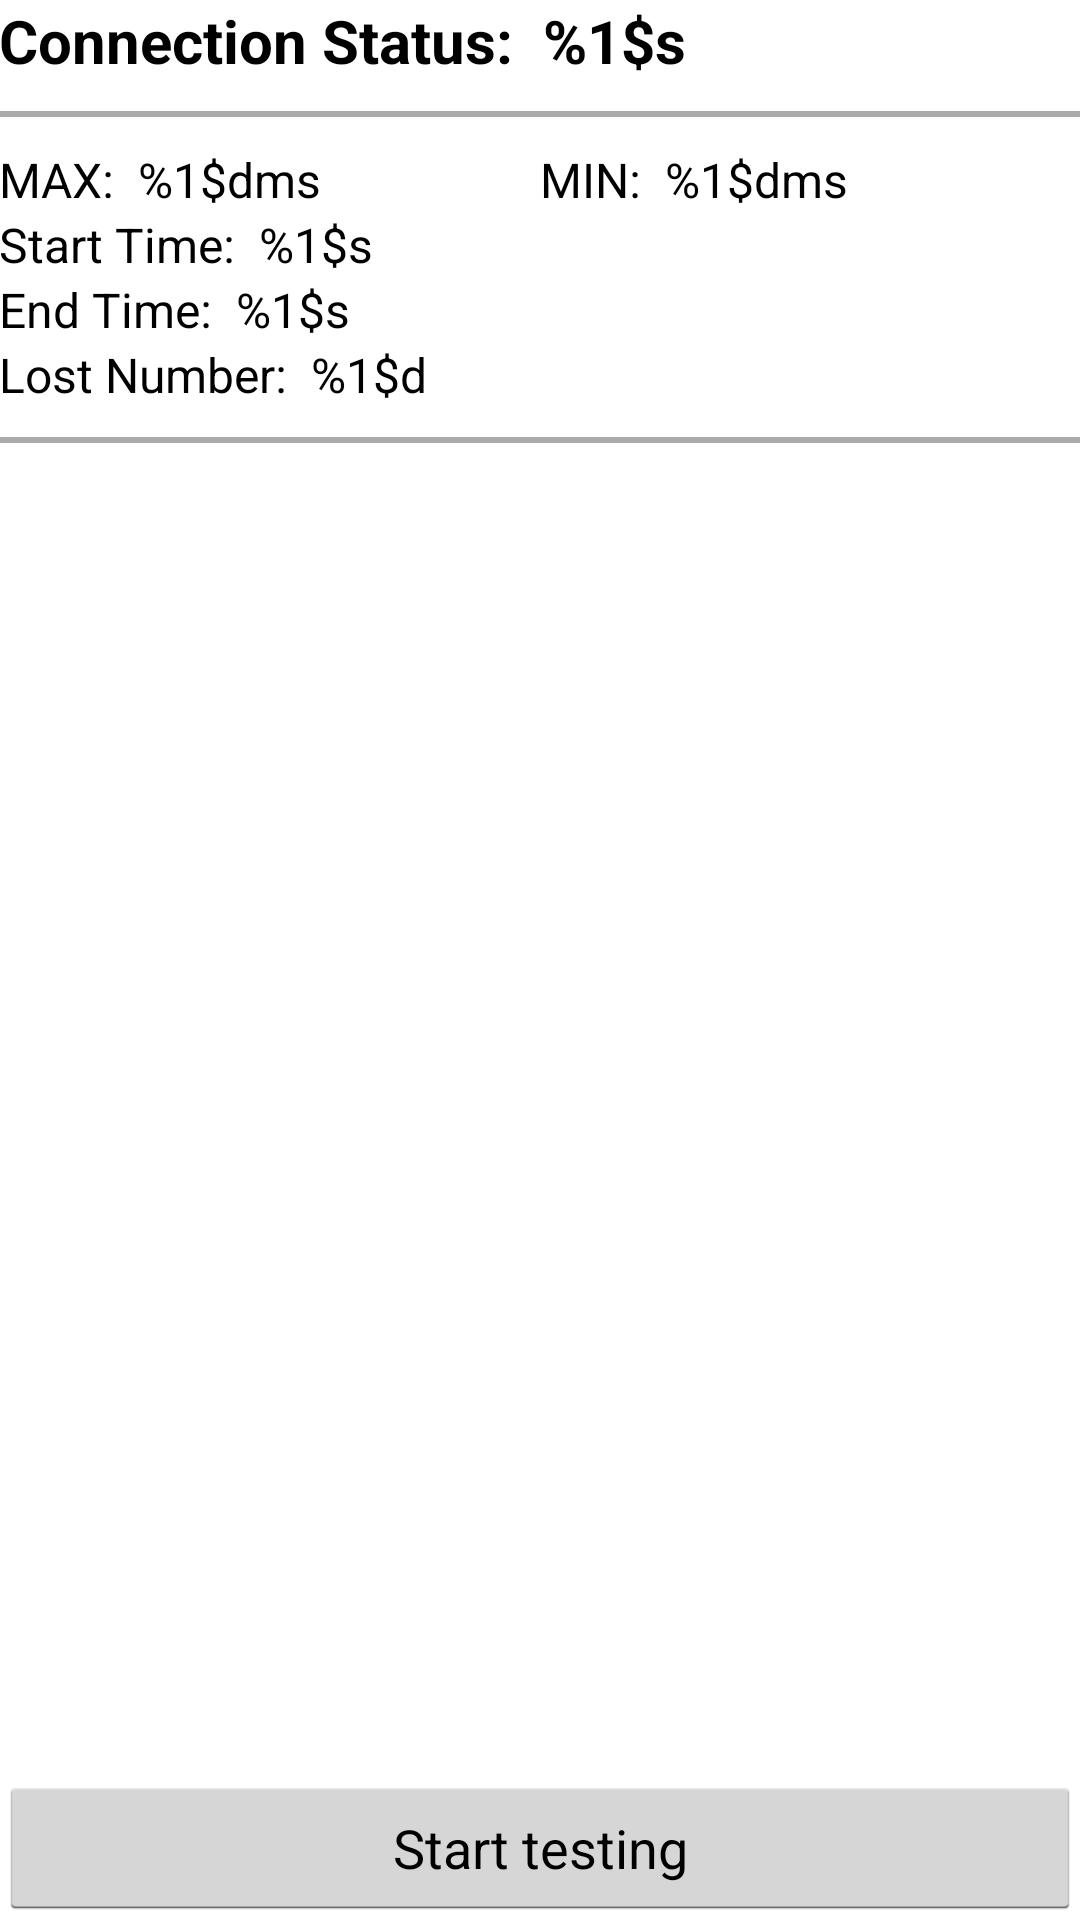

Android layout source for this screen:
<!-- AndroidManifest.xml: activity theme android:Theme.Holo.Light.NoActionBar -->
<!-- res/layout/activity_main.xml -->
<LinearLayout xmlns:android="http://schemas.android.com/apk/res/android"
    xmlns:tools="http://schemas.android.com/tools"
    android:layout_width="match_parent"
    android:layout_height="match_parent"
    android:orientation="vertical"
    android:paddingLeft="@dimen/activity_horizontal_margin"
    android:paddingRight="@dimen/activity_horizontal_margin"
    android:paddingTop="@dimen/activity_horizontal_margin" >

    <TextView
        android:id="@+id/lblConnStatus"
        style="@style/lbl_content_style_1"
        android:text="@string/lbl_state" />

    <View style="@style/view_style" />

    <TextView
        android:id="@+id/lblInfo"
        style="@style/lbl_content_style_3"
        android:text="@string/lbl_info"
        android:visibility="gone" />

    <LinearLayout style="@style/layout_style" >

        <TextView
            android:id="@+id/lblMaxTime"
            style="@style/lbl_content_style_2"
            android:text="@string/lbl_time_max" />

        <TextView
            android:id="@+id/lblMinTime"
            style="@style/lbl_content_style_2"
            android:text="@string/lbl_time_min" />
    </LinearLayout>

    <TextView
        android:id="@+id/lblStartTime"
        style="@style/lbl_content_style_3"
        android:text="@string/lbl_time_start" />

    <TextView
        android:id="@+id/lblEndTime"
        style="@style/lbl_content_style_3"
        android:text="@string/lbl_time_stop" />

    <TextView
        android:id="@+id/lblLost"
        style="@style/lbl_content_style_3"
        android:text="@string/lbl_lost" />

    <View style="@style/view_style" />

    <TextView
        android:id="@+id/lblTimeZone"
        style="@style/lbl_content_style_4"
        android:text="@string/lbl_zone_content"
        android:visibility="gone" />

    <TextView
        android:id="@+id/activity_modulename"
        android:layout_width="wrap_content"
        android:layout_height="wrap_content" />

    <ListView
        android:id="@+id/activity_tv_show"
        style="@style/lbl_content_style_5" />

    

    <Button
        android:id="@+id/btnStart"
        style="@style/btn_style"
        android:text="@string/btn_start" />

</LinearLayout>
<!-- resources referenced by this layout -->
<resources>
  <string-array name="list_Module">
          <item>battery</item>
          <item>button</item>
          <item>laser</item>
          <item>led</item>
          <item>memory</item>
          <item>airq</item>
          <item>alcohol</item>
          <item>th</item>
          <item>sdcard</item>
          <item>Loudspeaker</item>
      </string-array>
  <string name="btn_start">Start testing</string>
  <string name="lbl_info">%1$s:  %2$d,  Interval:  %3$s</string>
  <string name="lbl_lost">Lost Number:  %1$d</string>
  <string name="lbl_state">Connection Status:  %1$s</string>
  <string name="lbl_time_max">MAX:  %1$dms</string>
  <string name="lbl_time_min">MIN:  %1$dms</string>
  <string name="lbl_time_start">Start Time:  %1$s</string>
  <string name="lbl_time_stop">End Time:  %1$s</string>
  <string name="lbl_zone_content">Time Statistics\n%1$s</string>
  <style name="btn_style">
          <item name="android:layout_width">match_parent</item>
          <item name="android:layout_height">wrap_content</item>
      </style>
  <style name="layout_style">
          <item name="android:layout_width">match_parent</item>
          <item name="android:layout_height">wrap_content</item>
          <item name="android:orientation">horizontal</item>
      </style>
  <style name="lbl_content_style_1">
          <item name="android:layout_width">match_parent</item>
          <item name="android:layout_height">wrap_content</item>
          <item name="android:textColor">@android:color/black</item>
          <item name="android:textSize">20sp</item>
          <item name="android:textStyle">bold</item>
      </style>
  <style name="lbl_content_style_2">
          <item name="android:layout_width">0dp</item>
          <item name="android:layout_height">wrap_content</item>
          <item name="android:layout_weight">1</item>
          <item name="android:textColor">@android:color/black</item>
          <item name="android:textSize">16sp</item>
      </style>
  <style name="lbl_content_style_3">
          <item name="android:layout_width">match_parent</item>
          <item name="android:layout_height">wrap_content</item>
          <item name="android:textColor">@android:color/black</item>
          <item name="android:textSize">16sp</item>
      </style>
  <style name="lbl_content_style_4">
          <item name="android:layout_width">match_parent</item>
          <item name="android:layout_height">0dp</item>
          <item name="android:layout_weight">1</item>
          <item name="android:textColor">@android:color/black</item>
          <item name="android:singleLine">false</item>
          <item name="android:scrollbars">vertical</item>
          <item name="android:textSize">14sp</item>
      </style>
  <style name="lbl_content_style_5">
          <item name="android:layout_width">match_parent</item>
          <item name="android:layout_height">0dp</item>
          <item name="android:layout_weight">1</item>
          <item name="android:textColor">@android:color/black</item>
          <item name="android:scrollbars">vertical</item>
          <item name="android:textSize">14sp</item>
      </style>
  <style name="view_style">
          <item name="android:layout_width">match_parent</item>
          <item name="android:layout_height">2dp</item>
          <item name="android:background">@android:color/darker_gray</item>
          <item name="android:layout_marginBottom">10dp</item>
          <item name="android:layout_marginTop">10dp</item>
      </style>
</resources>
